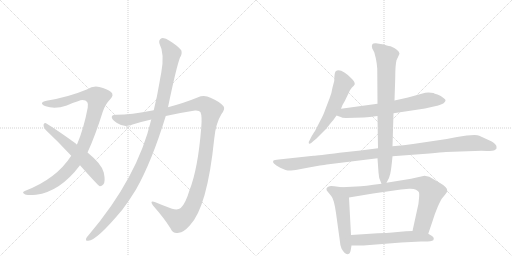
t = 0.00 s
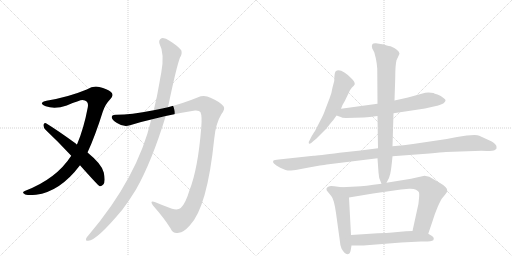
t = 2.03 s
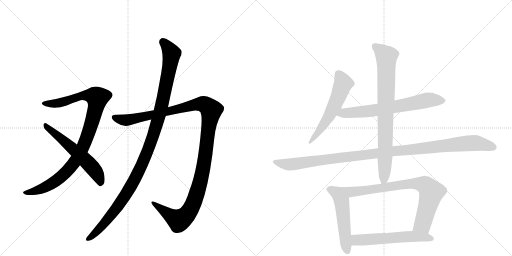
t = 4.05 s
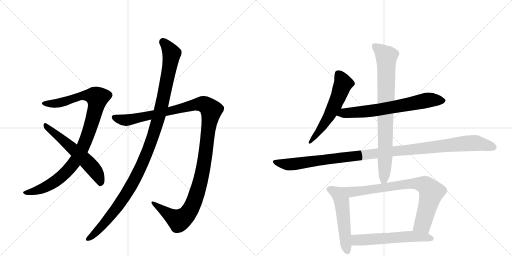
t = 6.08 s
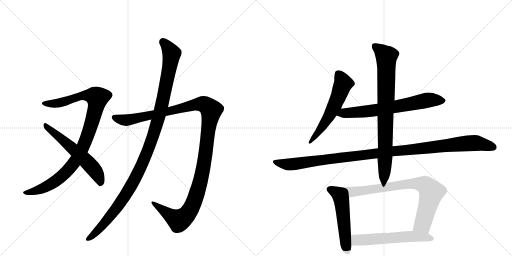
t = 8.11 s
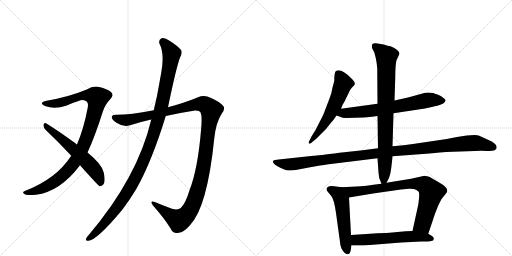
t = 10.13 s

The animated SVG that drew these frames (rendered in a browser with its animation timeline set to each time). Animation: 11 CSS @keyframes rules; one cycle of 10.13 s.

<svg version="1.1" viewBox="0 0 2048 1024" xmlns="http://www.w3.org/2000/svg">
  <g stroke="lightgray" stroke-dasharray="1,1" stroke-width="1" transform="scale(4, 4)">
    <line x1="0" y1="0" x2="256" y2="256"></line>
    <line x1="256" y1="0" x2="0" y2="256"></line>
    <line x1="128" y1="0" x2="128" y2="256"></line>
    <line x1="0" y1="128" x2="256" y2="128"></line>
    <line x1="256" y1="0" x2="512" y2="256"></line>
    <line x1="512" y1="0" x2="256" y2="256"></line>
    <line x1="384" y1="0" x2="384" y2="256"></line>
    <line x1="256" y1="128" x2="512" y2="128"></line>
  </g>
<g transform="scale(1, -1) translate(0, -850)">
   <style type="text/css">
    @keyframes keyframes0 {
      from {
       stroke: black;
       stroke-dashoffset: 986;
       stroke-width: 128;
       }
       76% {
       animation-timing-function: step-end;
       stroke: black;
       stroke-dashoffset: 0;
       stroke-width: 128;
       }
       to {
       stroke: black;
       stroke-width: 1024;
       }
       }
       #make-me-a-hanzi-animation-0 {
         animation: keyframes0 1.052409s both;
         animation-delay: 0.000000s;
         animation-timing-function: linear;
       }
    @keyframes keyframes1 {
      from {
       stroke: black;
       stroke-dashoffset: 581;
       stroke-width: 128;
       }
       65% {
       animation-timing-function: step-end;
       stroke: black;
       stroke-dashoffset: 0;
       stroke-width: 128;
       }
       to {
       stroke: black;
       stroke-width: 1024;
       }
       }
       #make-me-a-hanzi-animation-1 {
         animation: keyframes1 0.722819s both;
         animation-delay: 1.052409s;
         animation-timing-function: linear;
       }
    @keyframes keyframes2 {
      from {
       stroke: black;
       stroke-dashoffset: 1245;
       stroke-width: 128;
       }
       80% {
       animation-timing-function: step-end;
       stroke: black;
       stroke-dashoffset: 0;
       stroke-width: 128;
       }
       to {
       stroke: black;
       stroke-width: 1024;
       }
       }
       #make-me-a-hanzi-animation-2 {
         animation: keyframes2 1.263184s both;
         animation-delay: 1.775228s;
         animation-timing-function: linear;
       }
    @keyframes keyframes3 {
      from {
       stroke: black;
       stroke-dashoffset: 1143;
       stroke-width: 128;
       }
       79% {
       animation-timing-function: step-end;
       stroke: black;
       stroke-dashoffset: 0;
       stroke-width: 128;
       }
       to {
       stroke: black;
       stroke-width: 1024;
       }
       }
       #make-me-a-hanzi-animation-3 {
         animation: keyframes3 1.180176s both;
         animation-delay: 3.038411s;
         animation-timing-function: linear;
       }
    @keyframes keyframes4 {
      from {
       stroke: black;
       stroke-dashoffset: 573;
       stroke-width: 128;
       }
       65% {
       animation-timing-function: step-end;
       stroke: black;
       stroke-dashoffset: 0;
       stroke-width: 128;
       }
       to {
       stroke: black;
       stroke-width: 1024;
       }
       }
       #make-me-a-hanzi-animation-4 {
         animation: keyframes4 0.716309s both;
         animation-delay: 4.218587s;
         animation-timing-function: linear;
       }
    @keyframes keyframes5 {
      from {
       stroke: black;
       stroke-dashoffset: 681;
       stroke-width: 128;
       }
       69% {
       animation-timing-function: step-end;
       stroke: black;
       stroke-dashoffset: 0;
       stroke-width: 128;
       }
       to {
       stroke: black;
       stroke-width: 1024;
       }
       }
       #make-me-a-hanzi-animation-5 {
         animation: keyframes5 0.804199s both;
         animation-delay: 4.934896s;
         animation-timing-function: linear;
       }
    @keyframes keyframes6 {
      from {
       stroke: black;
       stroke-dashoffset: 1139;
       stroke-width: 128;
       }
       79% {
       animation-timing-function: step-end;
       stroke: black;
       stroke-dashoffset: 0;
       stroke-width: 128;
       }
       to {
       stroke: black;
       stroke-width: 1024;
       }
       }
       #make-me-a-hanzi-animation-6 {
         animation: keyframes6 1.176921s both;
         animation-delay: 5.739095s;
         animation-timing-function: linear;
       }
    @keyframes keyframes7 {
      from {
       stroke: black;
       stroke-dashoffset: 821;
       stroke-width: 128;
       }
       73% {
       animation-timing-function: step-end;
       stroke: black;
       stroke-dashoffset: 0;
       stroke-width: 128;
       }
       to {
       stroke: black;
       stroke-width: 1024;
       }
       }
       #make-me-a-hanzi-animation-7 {
         animation: keyframes7 0.918132s both;
         animation-delay: 6.916016s;
         animation-timing-function: linear;
       }
    @keyframes keyframes8 {
      from {
       stroke: black;
       stroke-dashoffset: 530;
       stroke-width: 128;
       }
       63% {
       animation-timing-function: step-end;
       stroke: black;
       stroke-dashoffset: 0;
       stroke-width: 128;
       }
       to {
       stroke: black;
       stroke-width: 1024;
       }
       }
       #make-me-a-hanzi-animation-8 {
         animation: keyframes8 0.681315s both;
         animation-delay: 7.834147s;
         animation-timing-function: linear;
       }
    @keyframes keyframes9 {
      from {
       stroke: black;
       stroke-dashoffset: 795;
       stroke-width: 128;
       }
       72% {
       animation-timing-function: step-end;
       stroke: black;
       stroke-dashoffset: 0;
       stroke-width: 128;
       }
       to {
       stroke: black;
       stroke-width: 1024;
       }
       }
       #make-me-a-hanzi-animation-9 {
         animation: keyframes9 0.896973s both;
         animation-delay: 8.515462s;
         animation-timing-function: linear;
       }
    @keyframes keyframes10 {
      from {
       stroke: black;
       stroke-dashoffset: 579;
       stroke-width: 128;
       }
       65% {
       animation-timing-function: step-end;
       stroke: black;
       stroke-dashoffset: 0;
       stroke-width: 128;
       }
       to {
       stroke: black;
       stroke-width: 1024;
       }
       }
       #make-me-a-hanzi-animation-10 {
         animation: keyframes10 0.721191s both;
         animation-delay: 9.412435s;
         animation-timing-function: linear;
       }
</style>
<path d="M 350 240 Q 381 307 411 403 Q 421 433 440 452 Q 458 470 444 482 Q 429 494 397 502 Q 373 508 347 492 Q 275 462 186 447 Q 173 446 168 439 Q 165 432 183 425 Q 219 412 267 428 Q 319 450 330 450 Q 357 449 351 420 Q 335 335 308 272 L 285 227 Q 225 134 99 86 Q 86 80 98 74 Q 104 67 144 71 Q 240 83 320 189 L 350 240 Z" fill="lightgray"></path> 
<path d="M 320 189 Q 392 108 399 105 Q 406 104 413 112 Q 423 122 415 160 Q 408 193 350 240 L 308 272 Q 305 273 303 276 Q 227 331 184 357 Q 177 361 174 351 Q 173 341 182 331 Q 231 285 285 227 L 320 189 Z" fill="lightgray"></path> 
<path d="M 663 386 Q 721 399 780 408 Q 798 409 802 401 Q 809 385 805 340 Q 792 175 758 89 Q 742 35 723 18 Q 711 8 688 15 Q 652 28 619 42 Q 597 49 612 28 Q 658 -24 683 -65 Q 693 -87 715 -81 Q 734 -80 759 -52 Q 829 20 857 296 Q 863 357 886 394 Q 902 415 894 425 Q 878 444 842 459 Q 817 472 790 460 Q 739 439 672 421 L 615 409 Q 521 391 467 391 Q 448 392 447 382 Q 446 372 468 358 Q 495 340 520 349 Q 560 362 605 372 L 663 386 Z" fill="lightgray"></path> 
<path d="M 605 372 Q 551 141 354 -91 Q 348 -97 345 -103 Q 341 -115 353 -113 Q 386 -113 490 12 Q 517 48 544 92 Q 607 203 663 386 L 672 421 Q 705 580 720 620 Q 730 635 725 649 Q 709 668 678 687 Q 660 700 646 697 Q 633 690 638 675 Q 659 636 645 559 Q 642 544 639 526 Q 629 465 615 409 L 605 372 Z" fill="lightgray"></path> 
<path d="M 1364 415 L 1370 430 Q 1380 446 1384 456 L 1397 483 Q 1397 485 1407 499 L 1415 507 Q 1426 516 1408 534 Q 1365 578 1344 566 Q 1337 562 1337 526 L 1330 500 Q 1327 478 1318 456 L 1300 409 Q 1296 395 1280 365 L 1261 328 Q 1260 325 1257 322 L 1246 304 L 1238 288 Q 1234 284 1235 278 Q 1236 272 1246 279 L 1255 287 Q 1259 289 1272 302 L 1304 334 L 1323 358 Q 1335 371 1346 388 L 1364 415 Z" fill="lightgray"></path> 
<path d="M 1574 397 L 1700 416 L 1744 426 Q 1753 427 1773 436 Q 1781 443 1782 447 Q 1784 451 1774 458 Q 1764 467 1750 472 Q 1737 476 1734 478 Q 1717 481 1701 479 L 1632 460 L 1578 448 L 1510 435 L 1364 415 C 1334 411 1318 398 1346 388 L 1363 382 Q 1366 379 1384 378 L 1455 380 Q 1477 381 1510 386 L 1574 397 Z" fill="lightgray"></path> 
<path d="M 1784 242 L 1899 246 Q 1928 248 1948 246 Q 1972 246 1980 250 Q 1989 256 1986 263 Q 1987 271 1967 284 L 1917 307 Q 1911 310 1898 310 L 1867 308 L 1828 302 L 1787 294 L 1652 274 Q 1617 268 1570 265 L 1512 257 L 1442 248 L 1358 239 Q 1271 228 1254 227 L 1115 212 Q 1097 210 1094 208 Q 1084 198 1121 179 L 1142 170 Q 1149 168 1164 168 L 1183 170 L 1230 179 Q 1291 190 1307 192 L 1510 217 L 1570 225 L 1718 236 Q 1765 241 1784 242 Z" fill="lightgray"></path> 
<path d="M 1570 265 L 1574 397 L 1578 448 L 1581 540 Q 1581 589 1586 609 L 1598 635 Q 1598 644 1587 651 Q 1580 659 1562 665 Q 1556 665 1547 668 L 1535 672 L 1504 677 Q 1494 678 1490 674 Q 1485 667 1489 656 L 1497 641 L 1503 618 Q 1507 600 1509 576 L 1510 435 L 1510 386 L 1512 257 L 1510 217 L 1514 160 Q 1514 136 1526 115 C 1534 97 1534 97 1546 119 Q 1558 138 1561 155 Q 1565 171 1570 225 L 1570 265 Z" fill="lightgray"></path> 
<path d="M 1367 101 L 1337 105 Q 1312 110 1306 96 Q 1306 90 1307 88 L 1325 66 Q 1336 54 1344 -2 L 1360 -118 Q 1360 -128 1366 -144 Q 1380 -170 1393 -166 Q 1400 -165 1403 -150 L 1406 -132 L 1404 -90 L 1396 60 C 1394 90 1394 97 1367 101 Z" fill="lightgray"></path> 
<path d="M 1526 115 Q 1457 105 1426 104 L 1367 101 C 1337 99 1366 55 1396 60 L 1492 76 L 1604 92 L 1636 95 Q 1655 96 1664 91 Q 1673 86 1675 82 Q 1678 78 1676 57 Q 1675 35 1669 13 L 1650 -74 C 1644 -103 1703 -113 1713 -85 L 1731 -32 Q 1739 -5 1751 23 Q 1763 50 1767 55 L 1780 71 Q 1789 82 1789 87 Q 1789 102 1760 118 L 1717 143 L 1698 147 L 1644 135 L 1546 119 L 1526 115 Z" fill="lightgray"></path> 
<path d="M 1406 -132 L 1454 -132 L 1605 -120 L 1684 -116 Q 1727 -117 1733 -111 Q 1739 -101 1728 -94 L 1713 -85 L 1650 -74 L 1623 -75 L 1569 -80 Q 1549 -82 1511 -83 L 1404 -90 C 1374 -92 1376 -132 1406 -132 Z" fill="lightgray"></path> 
      <clipPath id="make-me-a-hanzi-clip-0">
      <path d="M 350 240 Q 381 307 411 403 Q 421 433 440 452 Q 458 470 444 482 Q 429 494 397 502 Q 373 508 347 492 Q 275 462 186 447 Q 173 446 168 439 Q 165 432 183 425 Q 219 412 267 428 Q 319 450 330 450 Q 357 449 351 420 Q 335 335 308 272 L 285 227 Q 225 134 99 86 Q 86 80 98 74 Q 104 67 144 71 Q 240 83 320 189 L 350 240 Z" fill="lightgray"></path>
      </clipPath>
      <path clip-path="url(#make-me-a-hanzi-clip-0)" d="M 175 437 L 241 439 L 333 468 L 368 468 L 389 459 L 384 422 L 351 309 L 295 197 L 240 139 L 206 115 L 172 97 L 105 79 " fill="none" id="make-me-a-hanzi-animation-0" stroke-dasharray="858 1716" stroke-linecap="round"></path>

      <clipPath id="make-me-a-hanzi-clip-1">
      <path d="M 320 189 Q 392 108 399 105 Q 406 104 413 112 Q 423 122 415 160 Q 408 193 350 240 L 308 272 Q 305 273 303 276 Q 227 331 184 357 Q 177 361 174 351 Q 173 341 182 331 Q 231 285 285 227 L 320 189 Z" fill="lightgray"></path>
      </clipPath>
      <path clip-path="url(#make-me-a-hanzi-clip-1)" d="M 183 347 L 363 188 L 387 157 L 403 114 " fill="none" id="make-me-a-hanzi-animation-1" stroke-dasharray="453 906" stroke-linecap="round"></path>

      <clipPath id="make-me-a-hanzi-clip-2">
      <path d="M 663 386 Q 721 399 780 408 Q 798 409 802 401 Q 809 385 805 340 Q 792 175 758 89 Q 742 35 723 18 Q 711 8 688 15 Q 652 28 619 42 Q 597 49 612 28 Q 658 -24 683 -65 Q 693 -87 715 -81 Q 734 -80 759 -52 Q 829 20 857 296 Q 863 357 886 394 Q 902 415 894 425 Q 878 444 842 459 Q 817 472 790 460 Q 739 439 672 421 L 615 409 Q 521 391 467 391 Q 448 392 447 382 Q 446 372 468 358 Q 495 340 520 349 Q 560 362 605 372 L 663 386 Z" fill="lightgray"></path>
      </clipPath>
      <path clip-path="url(#make-me-a-hanzi-clip-2)" d="M 457 380 L 502 369 L 806 435 L 835 421 L 845 408 L 810 161 L 789 80 L 760 9 L 733 -22 L 712 -30 L 622 32 " fill="none" id="make-me-a-hanzi-animation-2" stroke-dasharray="1117 2234" stroke-linecap="round"></path>

      <clipPath id="make-me-a-hanzi-clip-3">
      <path d="M 605 372 Q 551 141 354 -91 Q 348 -97 345 -103 Q 341 -115 353 -113 Q 386 -113 490 12 Q 517 48 544 92 Q 607 203 663 386 L 672 421 Q 705 580 720 620 Q 730 635 725 649 Q 709 668 678 687 Q 660 700 646 697 Q 633 690 638 675 Q 659 636 645 559 Q 642 544 639 526 Q 629 465 615 409 L 605 372 Z" fill="lightgray"></path>
      </clipPath>
      <path clip-path="url(#make-me-a-hanzi-clip-3)" d="M 651 684 L 672 661 L 686 628 L 650 438 L 599 267 L 557 168 L 498 63 L 436 -22 L 355 -103 " fill="none" id="make-me-a-hanzi-animation-3" stroke-dasharray="1015 2030" stroke-linecap="round"></path>

      <clipPath id="make-me-a-hanzi-clip-4">
      <path d="M 1364 415 L 1370 430 Q 1380 446 1384 456 L 1397 483 Q 1397 485 1407 499 L 1415 507 Q 1426 516 1408 534 Q 1365 578 1344 566 Q 1337 562 1337 526 L 1330 500 Q 1327 478 1318 456 L 1300 409 Q 1296 395 1280 365 L 1261 328 Q 1260 325 1257 322 L 1246 304 L 1238 288 Q 1234 284 1235 278 Q 1236 272 1246 279 L 1255 287 Q 1259 289 1272 302 L 1304 334 L 1323 358 Q 1335 371 1346 388 L 1364 415 Z" fill="lightgray"></path>
      </clipPath>
      <path clip-path="url(#make-me-a-hanzi-clip-4)" d="M 1351 557 L 1373 514 L 1354 463 L 1316 386 L 1240 282 " fill="none" id="make-me-a-hanzi-animation-4" stroke-dasharray="445 890" stroke-linecap="round"></path>

      <clipPath id="make-me-a-hanzi-clip-5">
      <path d="M 1574 397 L 1700 416 L 1744 426 Q 1753 427 1773 436 Q 1781 443 1782 447 Q 1784 451 1774 458 Q 1764 467 1750 472 Q 1737 476 1734 478 Q 1717 481 1701 479 L 1632 460 L 1578 448 L 1510 435 L 1364 415 C 1334 411 1318 398 1346 388 L 1363 382 Q 1366 379 1384 378 L 1455 380 Q 1477 381 1510 386 L 1574 397 Z" fill="lightgray"></path>
      </clipPath>
      <path clip-path="url(#make-me-a-hanzi-clip-5)" d="M 1352 391 L 1376 398 L 1499 408 L 1715 450 L 1771 447 " fill="none" id="make-me-a-hanzi-animation-5" stroke-dasharray="553 1106" stroke-linecap="round"></path>

      <clipPath id="make-me-a-hanzi-clip-6">
      <path d="M 1784 242 L 1899 246 Q 1928 248 1948 246 Q 1972 246 1980 250 Q 1989 256 1986 263 Q 1987 271 1967 284 L 1917 307 Q 1911 310 1898 310 L 1867 308 L 1828 302 L 1787 294 L 1652 274 Q 1617 268 1570 265 L 1512 257 L 1442 248 L 1358 239 Q 1271 228 1254 227 L 1115 212 Q 1097 210 1094 208 Q 1084 198 1121 179 L 1142 170 Q 1149 168 1164 168 L 1183 170 L 1230 179 Q 1291 190 1307 192 L 1510 217 L 1570 225 L 1718 236 Q 1765 241 1784 242 Z" fill="lightgray"></path>
      </clipPath>
      <path clip-path="url(#make-me-a-hanzi-clip-6)" d="M 1099 203 L 1118 195 L 1166 193 L 1565 245 L 1876 277 L 1911 277 L 1973 261 " fill="none" id="make-me-a-hanzi-animation-6" stroke-dasharray="1011 2022" stroke-linecap="round"></path>

      <clipPath id="make-me-a-hanzi-clip-7">
      <path d="M 1570 265 L 1574 397 L 1578 448 L 1581 540 Q 1581 589 1586 609 L 1598 635 Q 1598 644 1587 651 Q 1580 659 1562 665 Q 1556 665 1547 668 L 1535 672 L 1504 677 Q 1494 678 1490 674 Q 1485 667 1489 656 L 1497 641 L 1503 618 Q 1507 600 1509 576 L 1510 435 L 1510 386 L 1512 257 L 1510 217 L 1514 160 Q 1514 136 1526 115 C 1534 97 1534 97 1546 119 Q 1558 138 1561 155 Q 1565 171 1570 225 L 1570 265 Z" fill="lightgray"></path>
      </clipPath>
      <path clip-path="url(#make-me-a-hanzi-clip-7)" d="M 1499 666 L 1546 625 L 1541 232 L 1536 134 L 1529 125 " fill="none" id="make-me-a-hanzi-animation-7" stroke-dasharray="693 1386" stroke-linecap="round"></path>

      <clipPath id="make-me-a-hanzi-clip-8">
      <path d="M 1367 101 L 1337 105 Q 1312 110 1306 96 Q 1306 90 1307 88 L 1325 66 Q 1336 54 1344 -2 L 1360 -118 Q 1360 -128 1366 -144 Q 1380 -170 1393 -166 Q 1400 -165 1403 -150 L 1406 -132 L 1404 -90 L 1396 60 C 1394 90 1394 97 1367 101 Z" fill="lightgray"></path>
      </clipPath>
      <path clip-path="url(#make-me-a-hanzi-clip-8)" d="M 1317 93 L 1351 76 L 1366 49 L 1389 -155 " fill="none" id="make-me-a-hanzi-animation-8" stroke-dasharray="402 804" stroke-linecap="round"></path>

      <clipPath id="make-me-a-hanzi-clip-9">
      <path d="M 1526 115 Q 1457 105 1426 104 L 1367 101 C 1337 99 1366 55 1396 60 L 1492 76 L 1604 92 L 1636 95 Q 1655 96 1664 91 Q 1673 86 1675 82 Q 1678 78 1676 57 Q 1675 35 1669 13 L 1650 -74 C 1644 -103 1703 -113 1713 -85 L 1731 -32 Q 1739 -5 1751 23 Q 1763 50 1767 55 L 1780 71 Q 1789 82 1789 87 Q 1789 102 1760 118 L 1717 143 L 1698 147 L 1644 135 L 1546 119 L 1526 115 Z" fill="lightgray"></path>
      </clipPath>
      <path clip-path="url(#make-me-a-hanzi-clip-9)" d="M 1375 99 L 1413 83 L 1640 115 L 1670 116 L 1704 107 L 1725 77 L 1690 -47 L 1659 -68 " fill="none" id="make-me-a-hanzi-animation-9" stroke-dasharray="667 1334" stroke-linecap="round"></path>

      <clipPath id="make-me-a-hanzi-clip-10">
      <path d="M 1406 -132 L 1454 -132 L 1605 -120 L 1684 -116 Q 1727 -117 1733 -111 Q 1739 -101 1728 -94 L 1713 -85 L 1650 -74 L 1623 -75 L 1569 -80 Q 1549 -82 1511 -83 L 1404 -90 C 1374 -92 1376 -132 1406 -132 Z" fill="lightgray"></path>
      </clipPath>
      <path clip-path="url(#make-me-a-hanzi-clip-10)" d="M 1412 -125 L 1426 -110 L 1618 -97 L 1686 -97 L 1727 -105 " fill="none" id="make-me-a-hanzi-animation-10" stroke-dasharray="451 902" stroke-linecap="round"></path>

</g>
</svg>
